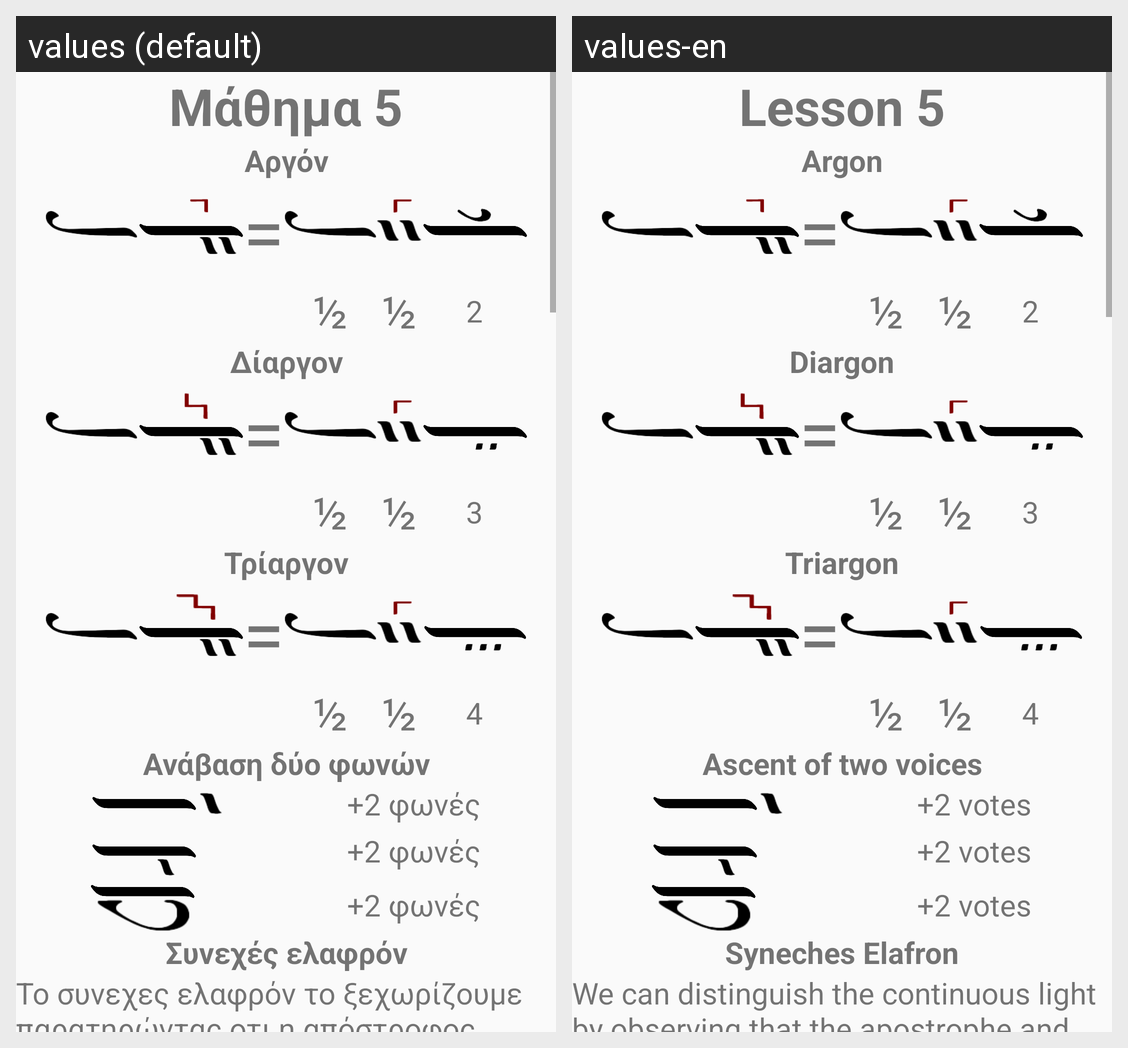

Locale-by-locale string values for the Android screen shown in this grid:
Android screen res/layout/layout_lesson_5.xml rendered under 2 locales, left to right: values (default), values-en. Device: Nexus 5 (rendered at 1080×1920; each locale shown at half size, 540×960, under a caption strip naming it); theme Theme.LearnByzantineMusic.
Strings drawn on this screen, with the default value and each locale's value (text and hints the layout hard-codes, and strings that could not be matched under every locale, appear in the picture but are not listed):

lesson_5
  values: Μάθημα 5
  values-en: Lesson 5

argo
  values: Αργόν
  values-en: Argon

time_1_by_2
  values: ½
  values-en: ½

time_2
  values: 2
  values-en: 2

diargo
  values: Δίαργον
  values-en: Diargon

time_3
  values: 3
  values-en: 3

triargo
  values: Τρίαργον
  values-en: Triargon

time_4
  values: 4
  values-en: 4

ascent_of_two_voices
  values: Ανάβαση δύο φωνών
  values-en: Ascent of two voices

add_two_voice
  values: +2 φωνές
  values-en: +2 votes

continuous_slight
  values: Συνεχές ελαφρόν
  values-en: Syneches Elafron

continuous_slight_definition
  values: Το συνεχες ελαφρόν το ξεχωρίζουμε παρατηρώντας οτι η απόστροφος και το ελαφρόν είναι σχεδόν κολλητά(υπαρχεί πολυ μικρο κενο ανάμεσά τους).
      Ενεργεί πρώτα η απόστροφος και μετα το ελαφρόν το οποίο όμως σε αυτή τη σύνθεση κάνει κατάβαση μόνος ενός φθόγγου.
  values-en: We can distinguish the continuous light by observing that the apostrophe and the light are almost adjacent (there is a very small gap between them).
      The apostrophe acts first and then the light, which in this composition, however, descends by only one second.
